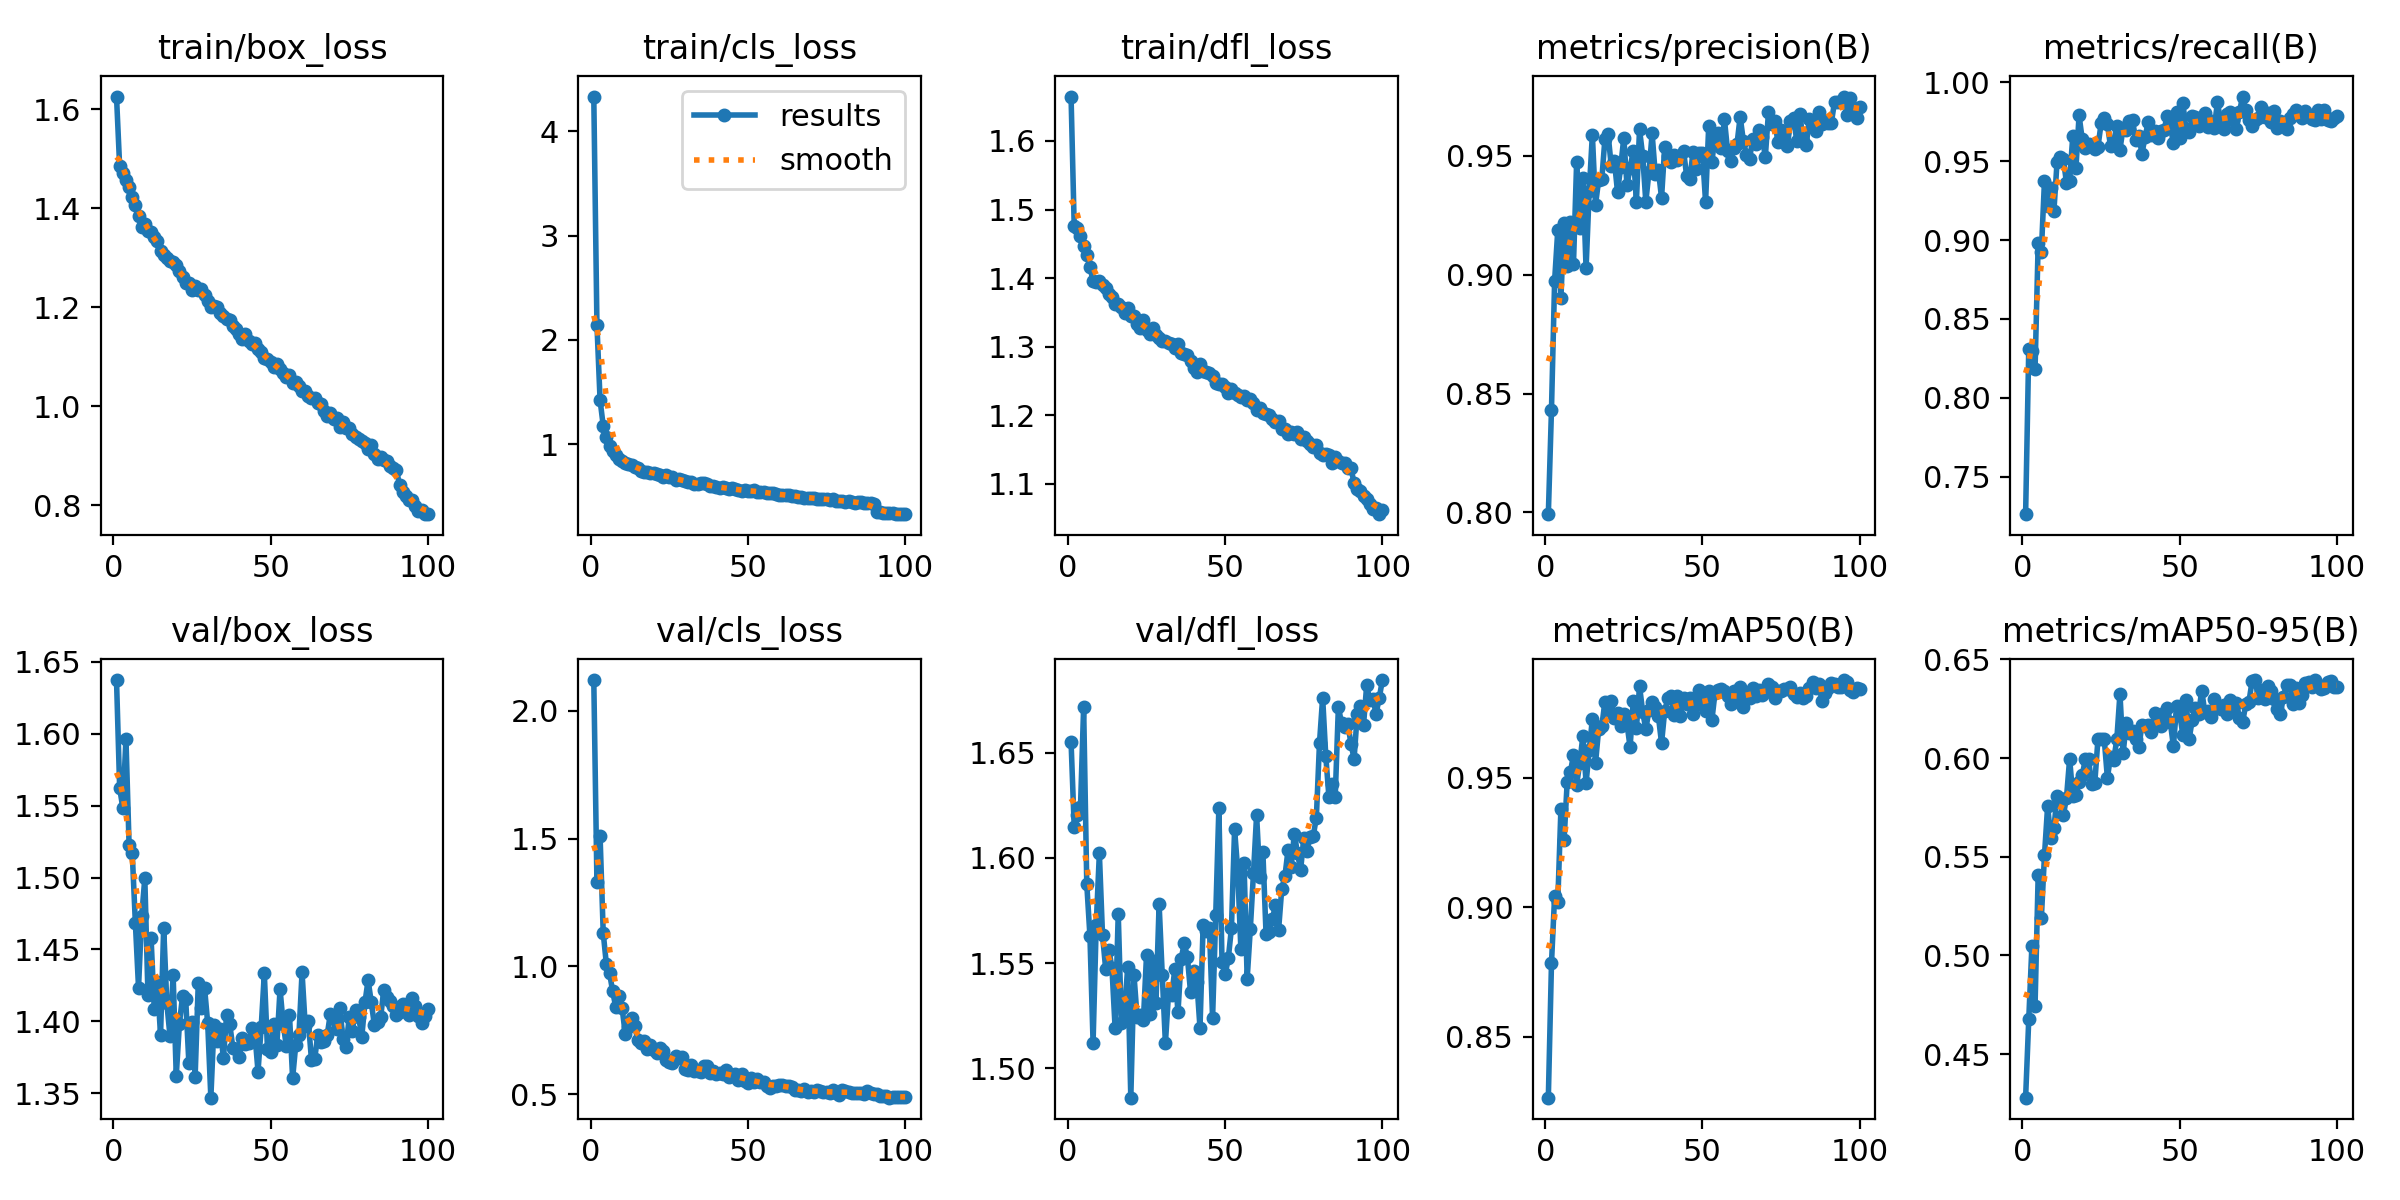

The data file committed next to this chart (first rows):
epoch, time, train/box_loss, train/cls_loss, train/dfl_loss, metrics/precision(B), metrics/recall(B), metrics/mAP50(B), metrics/mAP50-95(B), val/box_loss, val/cls_loss, val/dfl_loss, lr/pg0, lr/pg1, lr/pg2
1, 205.5, 1.626, 4.334, 1.665, 0.7993, 0.7262, 0.8265, 0.428, 1.637, 2.12, 1.655, 0.0004138, 0.0004138, 0.0004138
2, 379.9, 1.484, 2.145, 1.476, 0.8433, 0.8309, 0.8784, 0.4676, 1.562, 1.331, 1.615, 0.0008222, 0.0008222, 0.0008222
3, 550.7, 1.471, 1.422, 1.473, 0.8976, 0.8297, 0.9045, 0.5048, 1.548, 1.51, 1.621, 0.001222, 0.001222, 0.001222
4, 721.3, 1.457, 1.177, 1.462, 0.9188, 0.8181, 0.902, 0.4746, 1.596, 1.131, 1.624, 0.001213, 0.001213, 0.001213
5, 890.4, 1.443, 1.065, 1.446, 0.8902, 0.8982, 0.938, 0.541, 1.523, 1.009, 1.672, 0.0012, 0.0012, 0.0012
6, 1060, 1.423, 0.9799, 1.434, 0.9219, 0.8923, 0.9258, 0.5188, 1.517, 0.9748, 1.587, 0.001188, 0.001188, 0.001188
7, 1229, 1.406, 0.9296, 1.416, 0.9036, 0.9376, 0.9485, 0.5507, 1.468, 0.9027, 1.563, 0.001176, 0.001176, 0.001176
8, 1399, 1.384, 0.893, 1.396, 0.9224, 0.9215, 0.9521, 0.5757, 1.423, 0.8401, 1.512, 0.001163, 0.001163, 0.001163
9, 1568, 1.363, 0.8604, 1.394, 0.9047, 0.9327, 0.9588, 0.5595, 1.473, 0.885, 1.568, 0.001151, 0.001151, 0.001151
10, 1736, 1.369, 0.8426, 1.396, 0.9475, 0.9185, 0.9472, 0.5646, 1.5, 0.8385, 1.602, 0.001139, 0.001139, 0.001139
11, 1906, 1.355, 0.8179, 1.391, 0.9196, 0.9496, 0.9558, 0.5806, 1.418, 0.7356, 1.563, 0.001126, 0.001126, 0.001126
12, 2076, 1.352, 0.8078, 1.386, 0.9407, 0.9526, 0.9663, 0.5778, 1.458, 0.7649, 1.547, 0.001114, 0.001114, 0.001114
13, 2253, 1.341, 0.7959, 1.377, 0.9027, 0.9513, 0.948, 0.571, 1.408, 0.7983, 1.556, 0.001102, 0.001102, 0.001102
14, 2422, 1.333, 0.7812, 1.373, 0.9352, 0.9363, 0.9605, 0.5799, 1.427, 0.7678, 1.548, 0.001089, 0.001089, 0.001089
15, 2592, 1.313, 0.7673, 1.363, 0.959, 0.9376, 0.9727, 0.5996, 1.39, 0.7119, 1.519, 0.001077, 0.001077, 0.001077
16, 2762, 1.305, 0.7467, 1.363, 0.9294, 0.966, 0.9556, 0.5807, 1.465, 0.702, 1.573, 0.001064, 0.001064, 0.001064
17, 2931, 1.299, 0.7356, 1.358, 0.9399, 0.9455, 0.9688, 0.5814, 1.413, 0.7094, 1.522, 0.001052, 0.001052, 0.001052
18, 3100, 1.293, 0.734, 1.35, 0.9403, 0.9791, 0.97, 0.5878, 1.39, 0.6757, 1.526, 0.00104, 0.00104, 0.00104
19, 3270, 1.292, 0.7256, 1.356, 0.9573, 0.964, 0.9792, 0.5912, 1.432, 0.6916, 1.548, 0.001027, 0.001027, 0.001027
20, 3439, 1.285, 0.7223, 1.345, 0.9591, 0.9587, 0.976, 0.5995, 1.362, 0.6711, 1.486, 0.001015, 0.001015, 0.001015
21, 3608, 1.274, 0.711, 1.345, 0.946, 0.9607, 0.9795, 0.5993, 1.398, 0.6611, 1.544, 0.001002, 0.001002, 0.001002
22, 3778, 1.261, 0.7077, 1.333, 0.9479, 0.9601, 0.973, 0.5871, 1.418, 0.682, 1.524, 0.0009901, 0.0009901, 0.0009901
23, 3947, 1.25, 0.6875, 1.327, 0.9349, 0.9577, 0.975, 0.5875, 1.416, 0.6695, 1.526, 0.0009778, 0.0009778, 0.0009778
24, 4116, 1.249, 0.7036, 1.338, 0.9453, 0.9589, 0.9699, 0.6094, 1.371, 0.632, 1.523, 0.0009654, 0.0009654, 0.0009654
25, 4286, 1.234, 0.6835, 1.325, 0.9577, 0.974, 0.9746, 0.6098, 1.4, 0.6249, 1.554, 0.000953, 0.000953, 0.000953
26, 4455, 1.243, 0.6799, 1.318, 0.9377, 0.9775, 0.9709, 0.6096, 1.361, 0.6231, 1.526, 0.0009406, 0.0009406, 0.0009406
27, 4625, 1.234, 0.6572, 1.327, 0.945, 0.9734, 0.9619, 0.59, 1.427, 0.6485, 1.551, 0.0009283, 0.0009283, 0.0009283
28, 4795, 1.238, 0.6684, 1.317, 0.9519, 0.9597, 0.9796, 0.6005, 1.409, 0.6436, 1.531, 0.0009159, 0.0009159, 0.0009159
29, 4964, 1.226, 0.6541, 1.313, 0.9307, 0.9621, 0.9691, 0.5988, 1.423, 0.6449, 1.578, 0.0009035, 0.0009035, 0.0009035
30, 5133, 1.213, 0.6437, 1.309, 0.9611, 0.9725, 0.9853, 0.6095, 1.399, 0.5996, 1.544, 0.0008911, 0.0008911, 0.0008911
31, 5303, 1.201, 0.6364, 1.308, 0.9501, 0.9574, 0.9755, 0.6325, 1.347, 0.5965, 1.512, 0.0008787, 0.0008787, 0.0008787
32, 5471, 1.202, 0.6323, 1.305, 0.9307, 0.9712, 0.9687, 0.6023, 1.398, 0.6155, 1.536, 0.0008664, 0.0008664, 0.0008664
33, 5642, 1.2, 0.6187, 1.304, 0.9433, 0.97, 0.9762, 0.6175, 1.386, 0.5925, 1.535, 0.000854, 0.000854, 0.000854
34, 5811, 1.188, 0.6199, 1.297, 0.9595, 0.9757, 0.9793, 0.6128, 1.395, 0.5901, 1.547, 0.0008416, 0.0008416, 0.0008416
35, 5980, 1.182, 0.623, 1.303, 0.9425, 0.9759, 0.9773, 0.6134, 1.374, 0.5874, 1.527, 0.0008293, 0.0008293, 0.0008293
36, 6150, 1.176, 0.6236, 1.291, 0.9439, 0.9637, 0.9738, 0.6098, 1.404, 0.6094, 1.552, 0.0008169, 0.0008169, 0.0008169
37, 6319, 1.174, 0.6137, 1.29, 0.9323, 0.9662, 0.9633, 0.6054, 1.398, 0.6103, 1.559, 0.0008045, 0.0008045, 0.0008045
38, 6488, 1.163, 0.5977, 1.288, 0.9539, 0.9548, 0.9758, 0.6169, 1.381, 0.585, 1.553, 0.0007921, 0.0007921, 0.0007921
39, 6657, 1.156, 0.6029, 1.279, 0.9502, 0.9657, 0.9806, 0.6163, 1.381, 0.5904, 1.536, 0.0007797, 0.0007797, 0.0007797
40, 6827, 1.145, 0.5859, 1.269, 0.9475, 0.9747, 0.9816, 0.6166, 1.375, 0.5794, 1.546, 0.0007674, 0.0007674, 0.0007674
41, 6995, 1.135, 0.5788, 1.263, 0.9505, 0.9665, 0.9741, 0.6134, 1.389, 0.5836, 1.541, 0.000755, 0.000755, 0.000755
42, 7165, 1.146, 0.5873, 1.275, 0.9485, 0.9694, 0.9814, 0.6227, 1.384, 0.5789, 1.519, 0.0007426, 0.0007426, 0.0007426
43, 7335, 1.132, 0.5757, 1.264, 0.9502, 0.9645, 0.9739, 0.6175, 1.385, 0.5942, 1.568, 0.0007302, 0.0007302, 0.0007302
44, 7506, 1.125, 0.5716, 1.264, 0.952, 0.9691, 0.9806, 0.6162, 1.395, 0.5674, 1.565, 0.0007179, 0.0007179, 0.0007179
45, 7676, 1.128, 0.5754, 1.262, 0.9415, 0.9697, 0.9786, 0.6227, 1.391, 0.574, 1.567, 0.0007055, 0.0007055, 0.0007055
46, 7844, 1.116, 0.5657, 1.257, 0.9404, 0.9787, 0.981, 0.6252, 1.365, 0.581, 1.524, 0.0006931, 0.0006931, 0.0006931
47, 8013, 1.11, 0.5615, 1.247, 0.9516, 0.9725, 0.9746, 0.6182, 1.396, 0.5572, 1.573, 0.0006808, 0.0006808, 0.0006808
48, 8183, 1.097, 0.5529, 1.245, 0.9444, 0.9614, 0.978, 0.606, 1.433, 0.5794, 1.624, 0.0006684, 0.0006684, 0.0006684
49, 8352, 1.095, 0.5556, 1.246, 0.9514, 0.9813, 0.984, 0.6261, 1.381, 0.5504, 1.551, 0.000656, 0.000656, 0.000656
50, 8522, 1.089, 0.5533, 1.242, 0.9512, 0.9645, 0.9804, 0.6223, 1.379, 0.5421, 1.545, 0.0006436, 0.0006436, 0.0006436
51, 8689, 1.079, 0.5522, 1.232, 0.9307, 0.987, 0.9756, 0.6117, 1.398, 0.5646, 1.552, 0.0006312, 0.0006312, 0.0006312
52, 8859, 1.086, 0.5556, 1.239, 0.9627, 0.9702, 0.9835, 0.6296, 1.384, 0.5494, 1.567, 0.0006189, 0.0006189, 0.0006189
53, 9029, 1.075, 0.5449, 1.232, 0.9474, 0.9687, 0.9722, 0.6097, 1.422, 0.5611, 1.614, 0.0006065, 0.0006065, 0.0006065
54, 9197, 1.068, 0.5369, 1.23, 0.9582, 0.9784, 0.9828, 0.6194, 1.398, 0.5465, 1.594, 0.0005941, 0.0005941, 0.0005941
55, 9367, 1.059, 0.5416, 1.226, 0.9596, 0.9781, 0.9837, 0.6252, 1.383, 0.546, 1.557, 0.0005818, 0.0005818, 0.0005818
56, 9536, 1.062, 0.5343, 1.227, 0.9532, 0.9722, 0.9842, 0.6225, 1.405, 0.5306, 1.598, 0.0005694, 0.0005694, 0.0005694
57, 9706, 1.048, 0.5301, 1.222, 0.9654, 0.9756, 0.9835, 0.634, 1.36, 0.5256, 1.543, 0.000557, 0.000557, 0.000557
58, 9874, 1.048, 0.5271, 1.224, 0.9521, 0.9803, 0.9815, 0.6232, 1.384, 0.534, 1.566, 0.0005446, 0.0005446, 0.0005446
59, 10043, 1.04, 0.5174, 1.217, 0.9479, 0.9714, 0.9784, 0.6238, 1.39, 0.5342, 1.593, 0.0005322, 0.0005322, 0.0005322
60, 10212, 1.03, 0.5164, 1.208, 0.9534, 0.9757, 0.9834, 0.6205, 1.434, 0.5347, 1.62, 0.0005199, 0.0005199, 0.0005199
... 40 more rows
